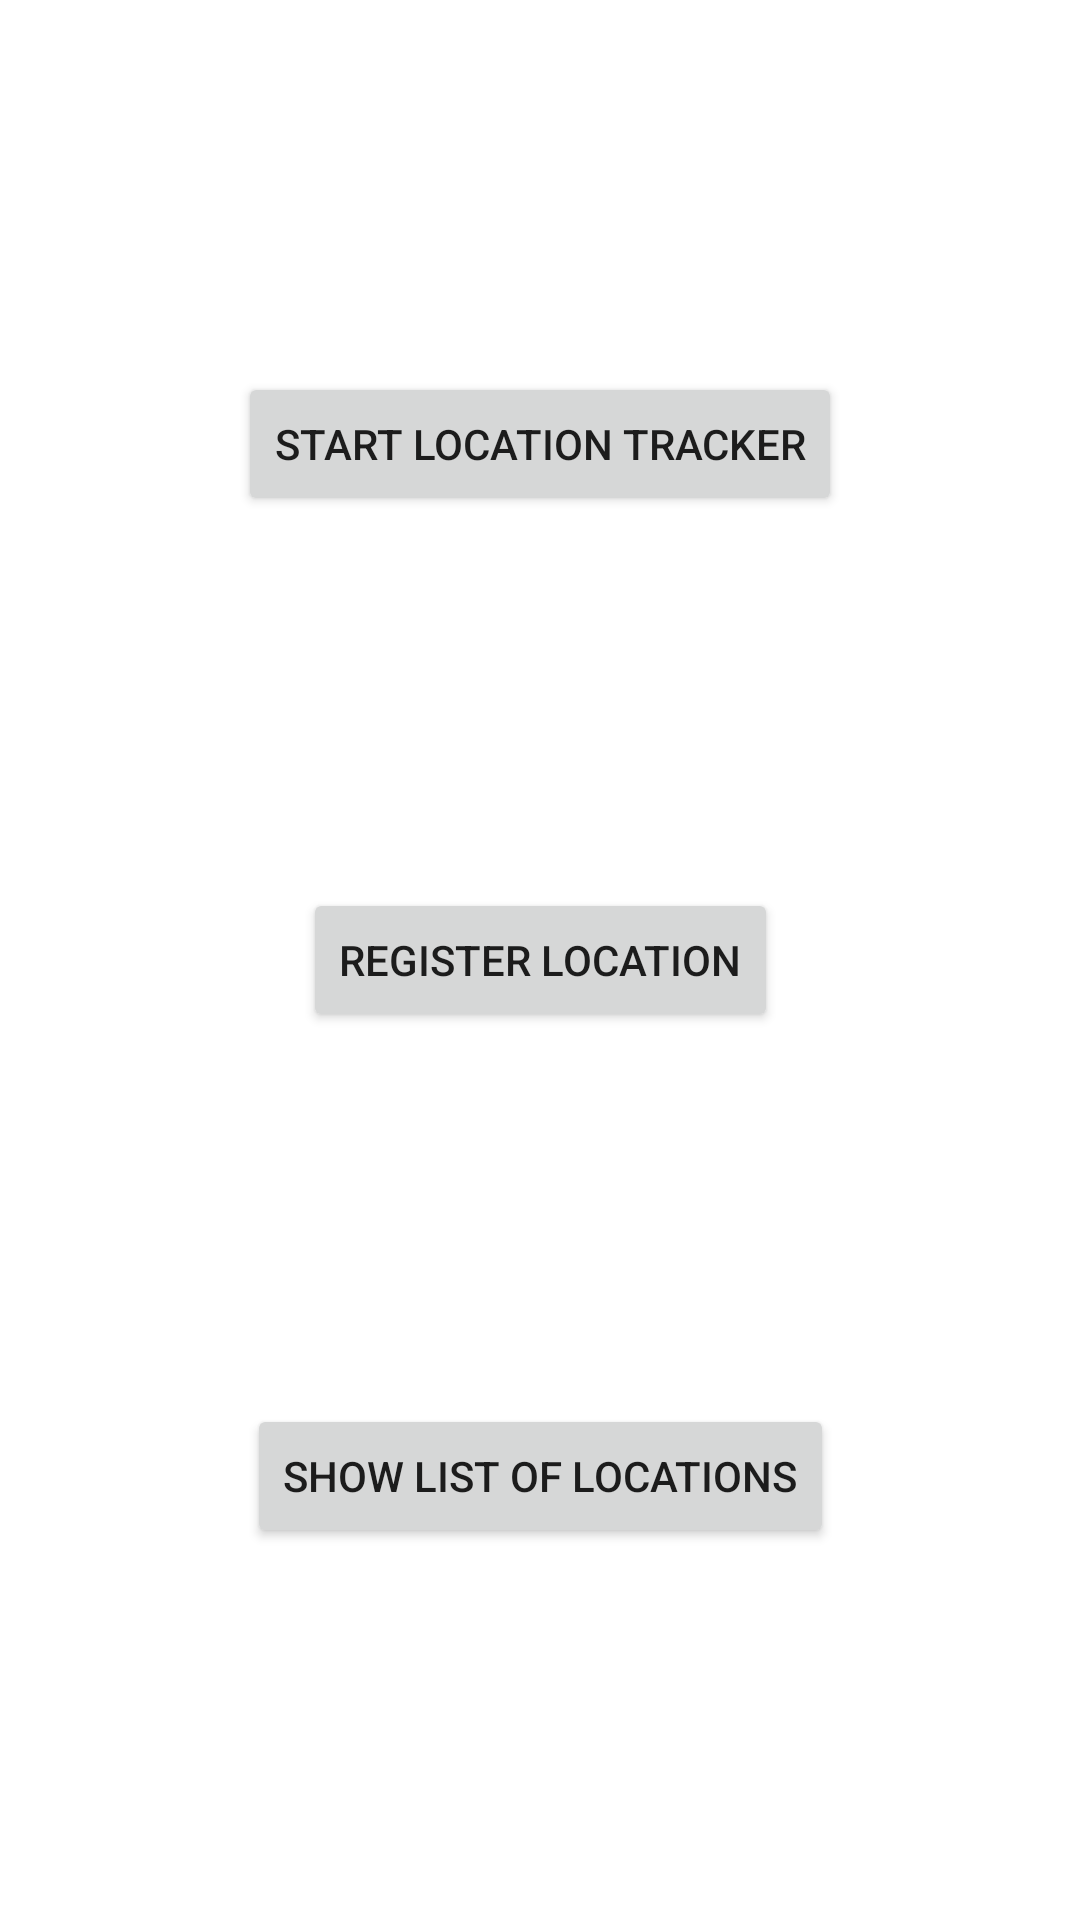

This screen was rendered from an Android layout file. Write that file and the resources it references.
<!-- AndroidManifest.xml: application theme Theme.Renato_Hack_DR4_TP1 -->
<!-- res/layout/activity_main.xml -->
<?xml version="1.0" encoding="utf-8"?>
<androidx.constraintlayout.widget.ConstraintLayout xmlns:android="http://schemas.android.com/apk/res/android"
    xmlns:app="http://schemas.android.com/apk/res-auto"
    xmlns:tools="http://schemas.android.com/tools"
    android:layout_width="match_parent"
    android:layout_height="match_parent"
    tools:context=".PrimeiraAtividade.MainActivity">

    <Button
        android:id="@+id/buttonList"
        android:layout_width="wrap_content"
        android:layout_height="wrap_content"
        android:text="Show List of Locations"
        app:layout_constraintBottom_toBottomOf="parent"
        app:layout_constraintEnd_toEndOf="parent"
        app:layout_constraintStart_toStartOf="parent"
        app:layout_constraintTop_toBottomOf="@+id/buttonRegister" />

    <Button
        android:id="@+id/buttonRegister"
        android:layout_width="wrap_content"
        android:layout_height="wrap_content"
        android:text="@string/register_location"
        app:layout_constraintBottom_toTopOf="@+id/buttonList"
        app:layout_constraintEnd_toEndOf="parent"
        app:layout_constraintStart_toStartOf="parent"
        app:layout_constraintTop_toBottomOf="@+id/buttonStartLocation" />

    <Button
        android:id="@+id/buttonStartLocation"
        android:layout_width="wrap_content"
        android:layout_height="wrap_content"
        android:text="Start Location Tracker"
        app:layout_constraintBottom_toTopOf="@+id/buttonRegister"
        app:layout_constraintEnd_toEndOf="parent"
        app:layout_constraintStart_toStartOf="parent"
        app:layout_constraintTop_toTopOf="parent" />
</androidx.constraintlayout.widget.ConstraintLayout>
<!-- resources referenced by this layout -->
<resources>
  <string name="register_location">Register Location</string>
  <style name="Theme.Renato_Hack_DR4_TP1" parent="Theme.MaterialComponents.DayNight.DarkActionBar">
          
          <item name="colorPrimary">@color/purple_500</item>
          <item name="colorPrimaryVariant">@color/purple_700</item>
          <item name="colorOnPrimary">@color/white</item>
          
          <item name="colorSecondary">@color/teal_200</item>
          <item name="colorSecondaryVariant">@color/teal_700</item>
          <item name="colorOnSecondary">@color/black</item>
          
          <item name="android:statusBarColor" tools:targetApi="l">?attr/colorPrimaryVariant</item>
          
      </style>
  <!-- not gathered from this repository: default colours our renderer supplied (Android Studio template values) -->
  <color name="purple_500">#FF6200EE</color>
  <color name="purple_700">#FF3700B3</color>
  <color name="teal_200">#FF03DAC5</color>
  <color name="teal_700">#FF018786</color>
  <color name="black">#FF000000</color>
  <color name="white">#FFFFFFFF</color>
</resources>
